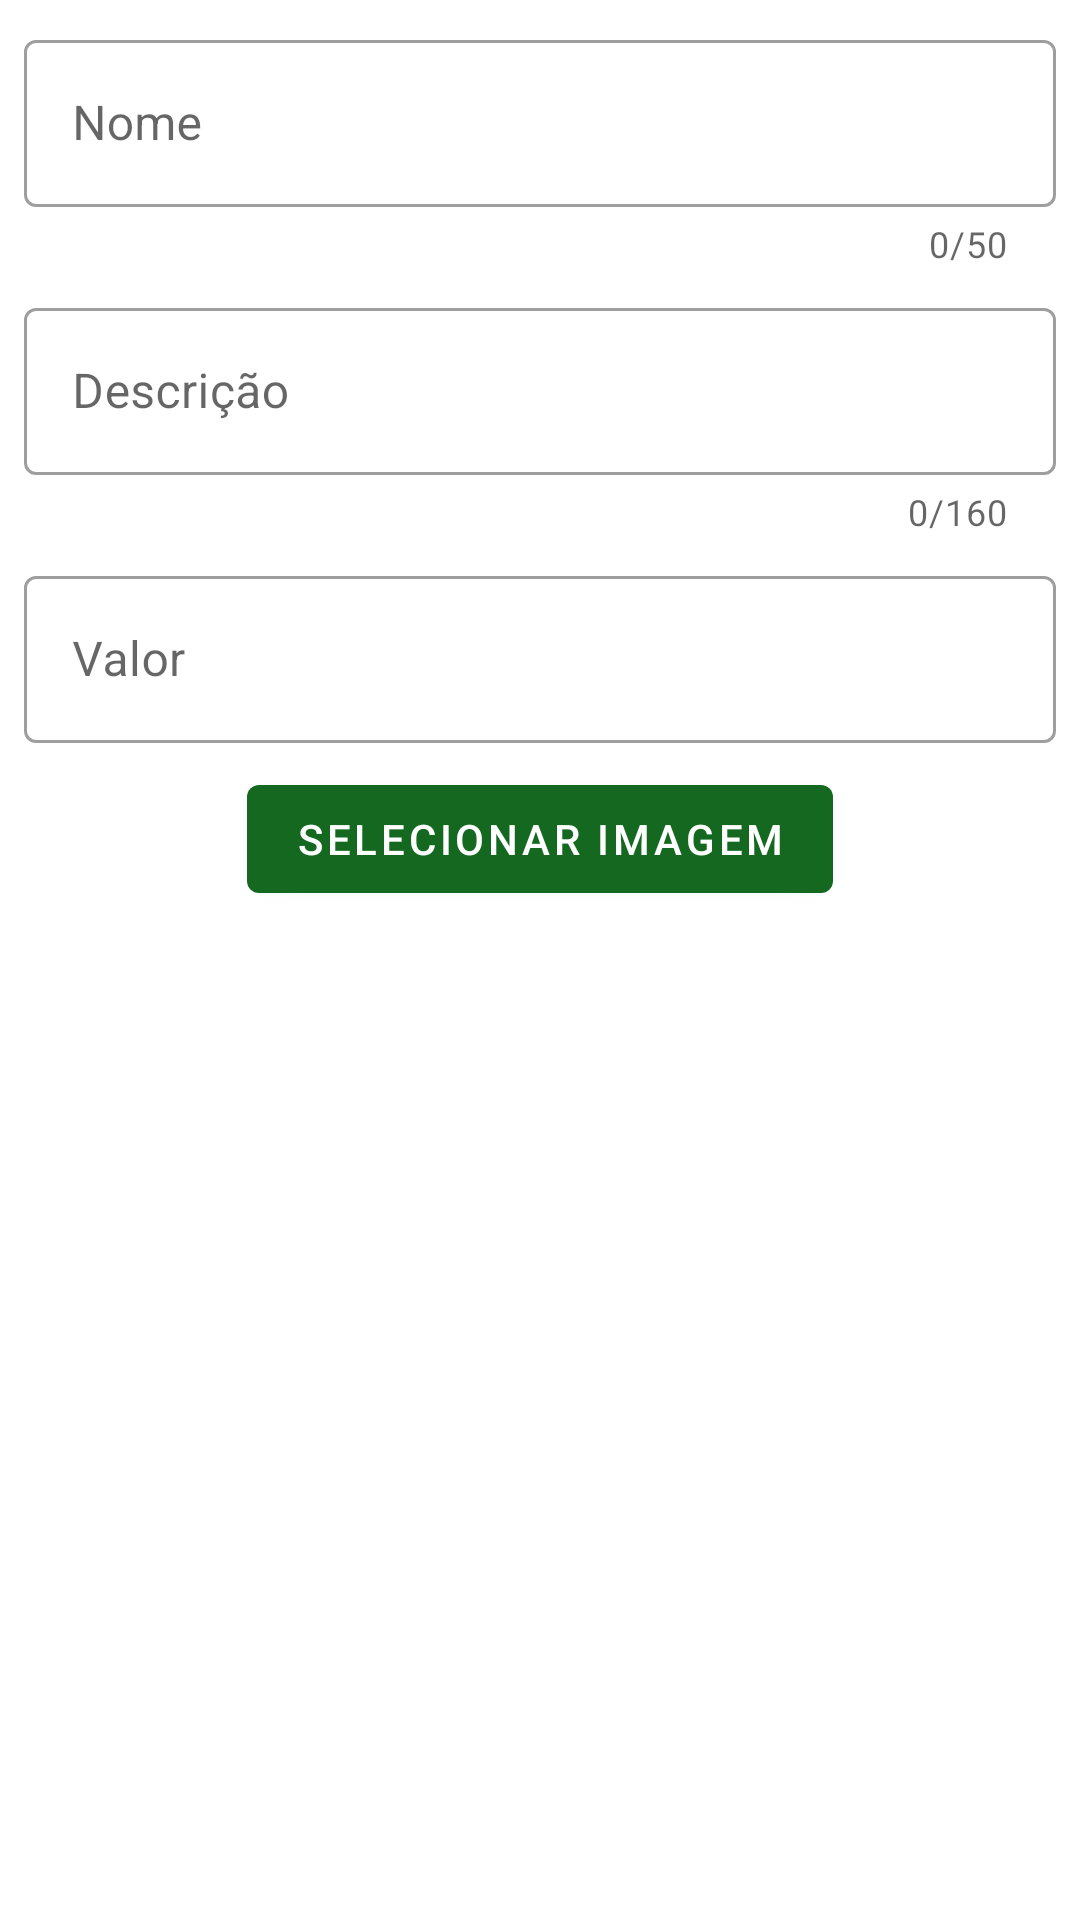

Here is an Android app screen rendered from its layout file. Give the layout XML and the strings, colors and styles it references.
<!-- AndroidManifest.xml: application theme AppTheme.NoActionBar -->
<!-- res/layout/content_editar_produto.xml -->
<?xml version="1.0" encoding="utf-8"?>
<androidx.constraintlayout.widget.ConstraintLayout
        xmlns:android="http://schemas.android.com/apk/res/android"
        xmlns:tools="http://schemas.android.com/tools"
        xmlns:app="http://schemas.android.com/apk/res-auto"
        android:layout_width="match_parent"
        android:layout_height="match_parent"
        app:layout_behavior="@string/appbar_scrolling_view_behavior"
        tools:showIn="@layout/activity_editar_produto"
        tools:context=".view.EditarProduto">

    <LinearLayout
            android:orientation="vertical"
            android:gravity="center_horizontal"
            android:layout_width="match_parent"
            android:layout_height="match_parent"
            android:layout_margin="8dp"
            app:layout_constraintBottom_toBottomOf="parent"
            app:layout_constraintTop_toTopOf="parent"
            app:layout_constraintLeft_toLeftOf="parent"
            app:layout_constraintRight_toRightOf="parent">

        <com.google.android.material.textfield.TextInputLayout
                android:layout_width="match_parent"
                android:layout_height="wrap_content"
                android:hint="@string/adicionar_nome"
                app:counterEnabled="true"
                app:counterMaxLength="50"
                style="@style/Widget.MaterialComponents.TextInputLayout.OutlinedBox">

            <com.google.android.material.textfield.TextInputEditText
                    android:id="@+id/editar_edt_nome"
                    android:layout_width="match_parent"
                    android:layout_height="wrap_content"
                    android:inputType="text|textMultiLine"
            />
        </com.google.android.material.textfield.TextInputLayout>

        <com.google.android.material.textfield.TextInputLayout
                android:layout_width="match_parent"
                android:layout_height="wrap_content"
                android:layout_marginTop="8dp"
                android:hint="@string/adicionar_descricao"
                app:counterEnabled="true"
                app:counterMaxLength="160"
                style="@style/Widget.MaterialComponents.TextInputLayout.OutlinedBox">

            <com.google.android.material.textfield.TextInputEditText
                    android:id="@+id/editar_edt_descricao"
                    android:layout_width="match_parent"
                    android:layout_height="wrap_content"
                    android:inputType="text|textMultiLine"
            />
        </com.google.android.material.textfield.TextInputLayout>

        <com.google.android.material.textfield.TextInputLayout
                android:layout_width="match_parent"
                android:layout_height="wrap_content"
                android:layout_marginTop="8dp"
                android:hint="@string/adicionar_valor"
                style="@style/Widget.MaterialComponents.TextInputLayout.OutlinedBox">

            <com.google.android.material.textfield.TextInputEditText
                    android:id="@+id/editar_edt_valor"
                    android:layout_width="match_parent"
                    android:layout_height="wrap_content"
                    android:inputType="numberDecimal"
            />
        </com.google.android.material.textfield.TextInputLayout>

        <com.google.android.material.button.MaterialButton
                android:id="@+id/editar_btn_capturar"
                android:text="@string/adicionar_btn_selecionarImagem"
                android:layout_marginTop="8dp"
                android:layout_width="wrap_content"
                android:layout_height="wrap_content"
        />

        <ImageView
                android:id="@+id/editar_img_imagem"
                android:layout_marginTop="8dp"
                android:scaleType="centerCrop"
                android:foreground="@drawable/rounded_fg"
                android:layout_width="200dp"
                android:layout_height="200dp"
                android:adjustViewBounds="true"
        />
    </LinearLayout>
</androidx.constraintlayout.widget.ConstraintLayout>
<!-- res/layout/activity_editar_produto.xml (included above) -->
<?xml version="1.0" encoding="utf-8"?>
<androidx.coordinatorlayout.widget.CoordinatorLayout
        xmlns:android="http://schemas.android.com/apk/res/android"
        xmlns:app="http://schemas.android.com/apk/res-auto"
        xmlns:tools="http://schemas.android.com/tools"
        android:layout_width="match_parent"
        android:layout_height="match_parent"
        tools:context=".view.EditarProduto">

    <com.google.android.material.appbar.AppBarLayout
            android:layout_height="wrap_content"
            android:layout_width="match_parent"
            android:theme="@style/AppTheme.NoActionBar.AppBarOverlay">

        <androidx.appcompat.widget.Toolbar
                android:id="@+id/toolbar"
                android:layout_width="match_parent"
                android:layout_height="?attr/actionBarSize"
                android:background="?attr/colorPrimary"
                app:popupTheme="@style/AppTheme.NoActionBar.PopupOverlay"/>

    </com.google.android.material.appbar.AppBarLayout>

    <include layout="@layout/content_editar_produto"/>

    <com.google.android.material.floatingactionbutton.FloatingActionButton
            android:id="@+id/fab"
            android:layout_width="wrap_content"
            android:layout_height="wrap_content"
            android:layout_gravity="bottom|end"
            android:layout_margin="@dimen/fab_margin"
            android:backgroundTint="@color/colorPrimary"
            app:borderWidth="0dp"
            app:srcCompat="@drawable/ic_save_black_24dp"/>

</androidx.coordinatorlayout.widget.CoordinatorLayout>
<!-- resources referenced by this layout -->
<resources>
  <color name="colorPrimary">#146820</color>
  <!-- drawable rounded_fg (drawable) -->
  <?xml version="1.0" encoding="utf-8"?>
  <shape xmlns:android="http://schemas.android.com/apk/res/android"
         android:innerRadiusRatio="2"
         android:shape="ring"
         android:thicknessRatio="1"
         android:useLevel="false">
      <gradient
              android:type="radial"
              android:gradientRadius="8dp"
              android:endColor="@color/white"
      />
  </shape>
  <string name="adicionar_btn_selecionarImagem">Selecionar imagem</string>
  <string name="adicionar_descricao">Descrição</string>
  <string name="adicionar_nome">Nome</string>
  <string name="adicionar_valor">Valor</string>
  <style name="AppTheme.NoActionBar.AppBarOverlay" parent="ThemeOverlay.AppCompat.Dark.ActionBar" />
  <style name="AppTheme.NoActionBar.PopupOverlay" parent="ThemeOverlay.AppCompat.Light" />
  <style name="AppTheme.NoActionBar">
          <item name="windowActionBar">false</item>
          <item name="windowNoTitle">true</item>
      </style>
  <color name="white">#FFFFFF</color>
</resources>
